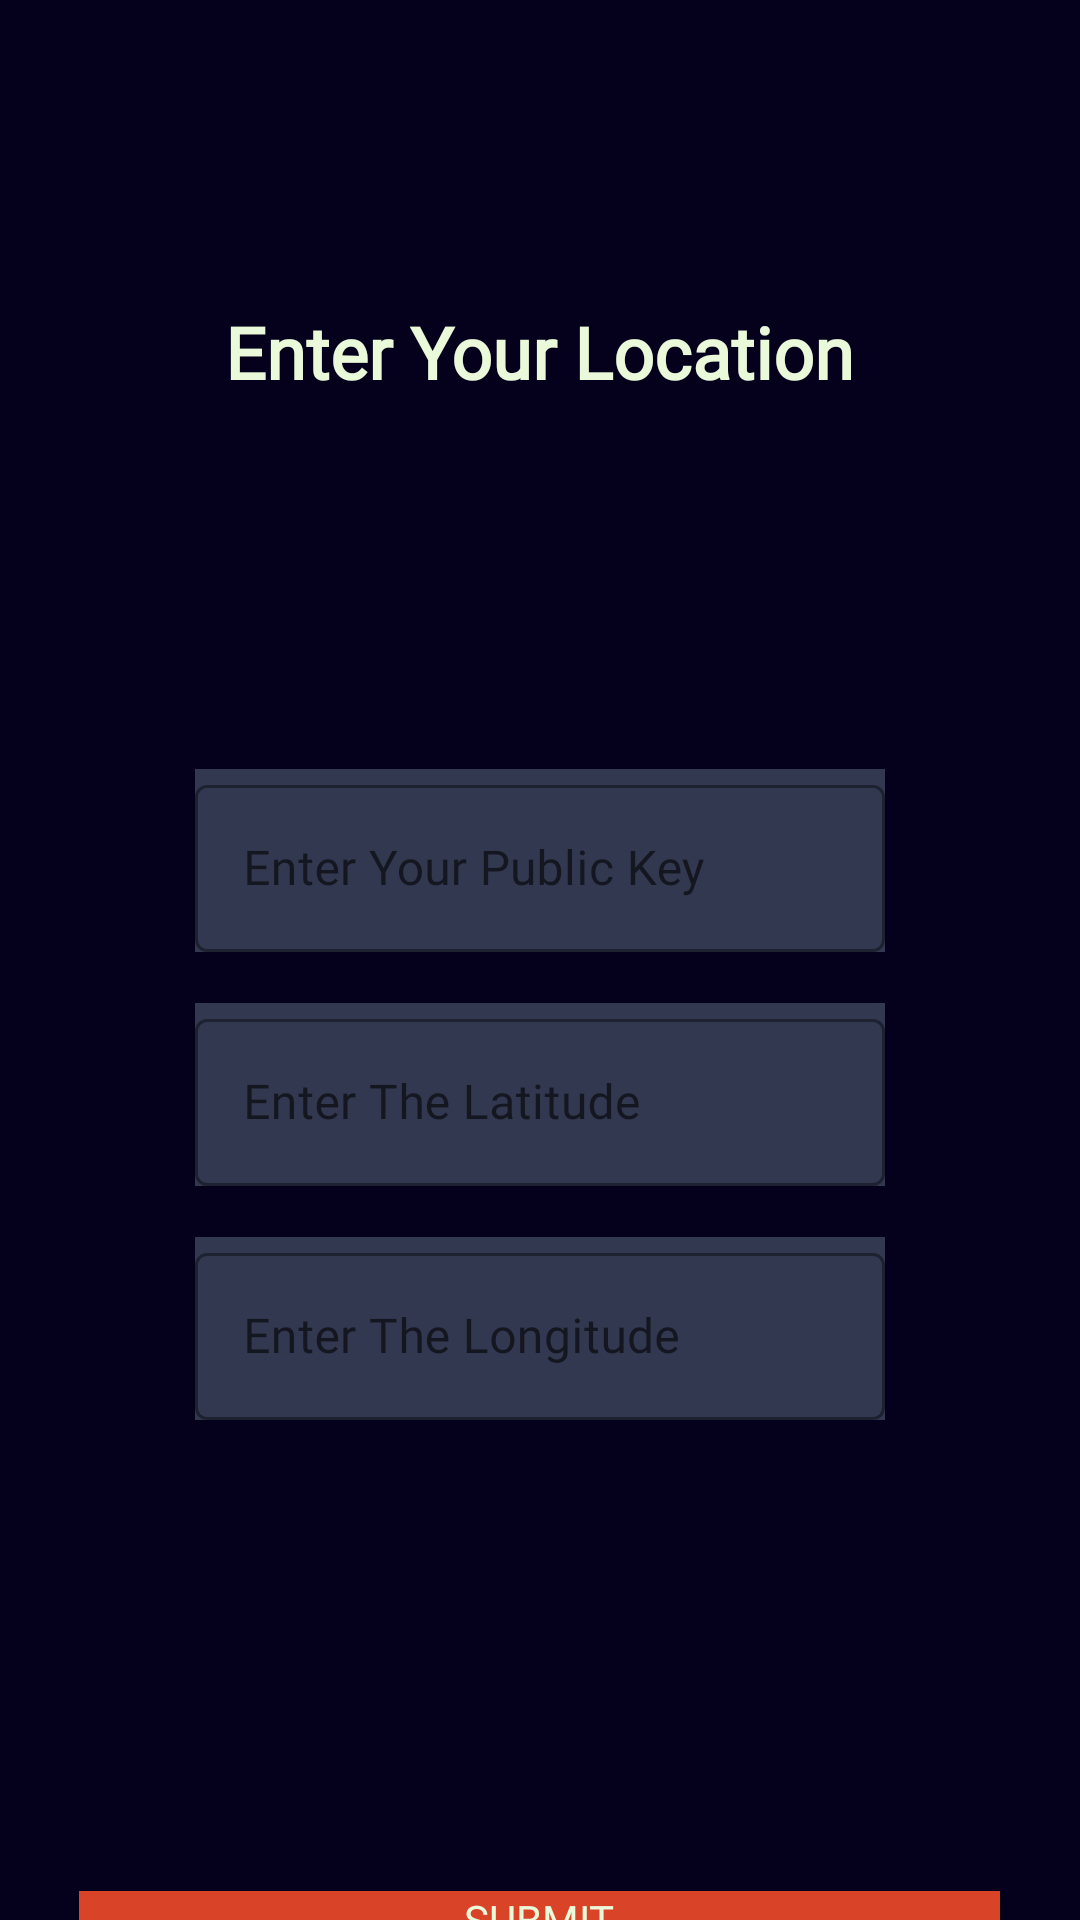

This screen was rendered from an Android layout file. Write that file and the resources it references.
<!-- AndroidManifest.xml: application theme AppTheme -->
<!-- res/layout/activity_private.xml -->
<?xml version="1.0" encoding="utf-8"?>
<RelativeLayout xmlns:android="http://schemas.android.com/apk/res/android"
        xmlns:tools="http://schemas.android.com/tools"
        xmlns:app="http://schemas.android.com/apk/res-auto"
        android:layout_width="match_parent"
        android:layout_height="match_parent"
        android:background="@color/colorFigma"
        tools:context=".PrivateActivity">

    <TextView
            android:id="@+id/locationLabel"
            android:layout_width="wrap_content"
            android:layout_height="wrap_content"
            android:layout_centerHorizontal="true"
            android:layout_marginLeft="79dp"
            android:layout_marginTop="101dp"
            android:layout_marginRight="79dp"
            android:layout_marginEnd="10dp"
            android:text="Enter Your Location"
            android:textColor="#EAF9D9"
            android:textSize="24sp"
            android:textStyle="bold"
            android:fontFamily="@font/poppins" />

    <com.google.android.material.textfield.TextInputLayout
            android:id="@+id/loginEmailLayout"
            style="@style/Widget.MaterialComponents.TextInputLayout.OutlinedBox"
            android:layout_width="wrap_content"
            android:layout_height="wrap_content"
            android:background="#333851"
            android:layout_below="@id/locationLabel"
            android:layout_centerHorizontal="true"
            android:layout_marginTop="123dp"
            app:boxStrokeColor="#CCC7B9">

        <com.google.android.material.textfield.TextInputEditText
                android:id="@+id/privatekey"
                android:fontFamily="@font/poppins"
                android:layout_width="230dp"
                android:textColor="#EAF9D9"
                android:textColorHint="#EAF9D9"
                android:layout_height="wrap_content"
                android:hint="Enter Your Public Key"
                android:imeOptions="actionDone"
                android:inputType="textEmailAddress" />
    </com.google.android.material.textfield.TextInputLayout>

    <com.google.android.material.textfield.TextInputLayout
            android:id="@+id/latLayout"
            style="@style/Widget.MaterialComponents.TextInputLayout.OutlinedBox"
            android:layout_width="wrap_content"
            android:layout_height="wrap_content"
            android:background="#333851"
            android:layout_below="@id/loginEmailLayout"
            android:layout_centerHorizontal="true"
            android:layout_marginTop="17dp"
            app:boxStrokeColor="#CCC7B9">

        <com.google.android.material.textfield.TextInputEditText
                android:id="@+id/lat"
                android:fontFamily="@font/poppins"
                android:layout_width="230dp"
                android:textColor="#EAF9D9"
                android:textColorHint="#EAF9D9"
                android:layout_height="wrap_content"
                android:hint="Enter The Latitude"
                android:imeOptions="actionDone"
                android:inputType="textEmailAddress" />
    </com.google.android.material.textfield.TextInputLayout>

    <com.google.android.material.textfield.TextInputLayout
            android:id="@+id/longLayout"
            style="@style/Widget.MaterialComponents.TextInputLayout.OutlinedBox"
            android:layout_width="wrap_content"
            android:layout_height="wrap_content"
            android:background="#333851"
            android:layout_below="@id/latLayout"
            android:layout_centerHorizontal="true"
            android:layout_marginTop="17dp"
            app:boxStrokeColor="#CCC7B9">

        <com.google.android.material.textfield.TextInputEditText
                android:id="@+id/longtitude"
                android:fontFamily="@font/poppins"
                android:layout_width="230dp"
                android:textColor="#EAF9D9"
                android:textColorHint="#EAF9D9"
                android:layout_height="wrap_content"
                android:hint="Enter The Longitude"
                android:imeOptions="actionDone"
                android:inputType="textEmailAddress" />
    </com.google.android.material.textfield.TextInputLayout>


    <Button
            android:id="@+id/submit"
            android:background="#D94328"
            android:layout_below="@id/longLayout"
            android:layout_centerHorizontal="true"
            android:text="SUBMIT"
            android:layout_width="307dp"
            android:layout_height="73dp"
            android:layout_marginTop="157dp"
            android:textColor="#EAF9D9"
            android:fontFamily="@font/poppins"
            tools:ignore="TextContrastCheck" />
</RelativeLayout>
<!-- resources referenced by this layout -->
<resources>
  <color name="colorFigma">#05001B</color>
  <style name="AppTheme" parent="Theme.MaterialComponents.Light.NoActionBar">
  
          
          <item name="colorPrimary">@color/colorPrimary</item>
          <item name="colorPrimaryDark">@color/colorPrimaryDark</item>
          <item name="colorAccent">@color/colorAccent</item>
      </style>
  <color name="colorPrimary">#333851</color>
  <color name="colorPrimaryDark">#333851</color>
  <color name="colorAccent">#D94328</color>
</resources>
